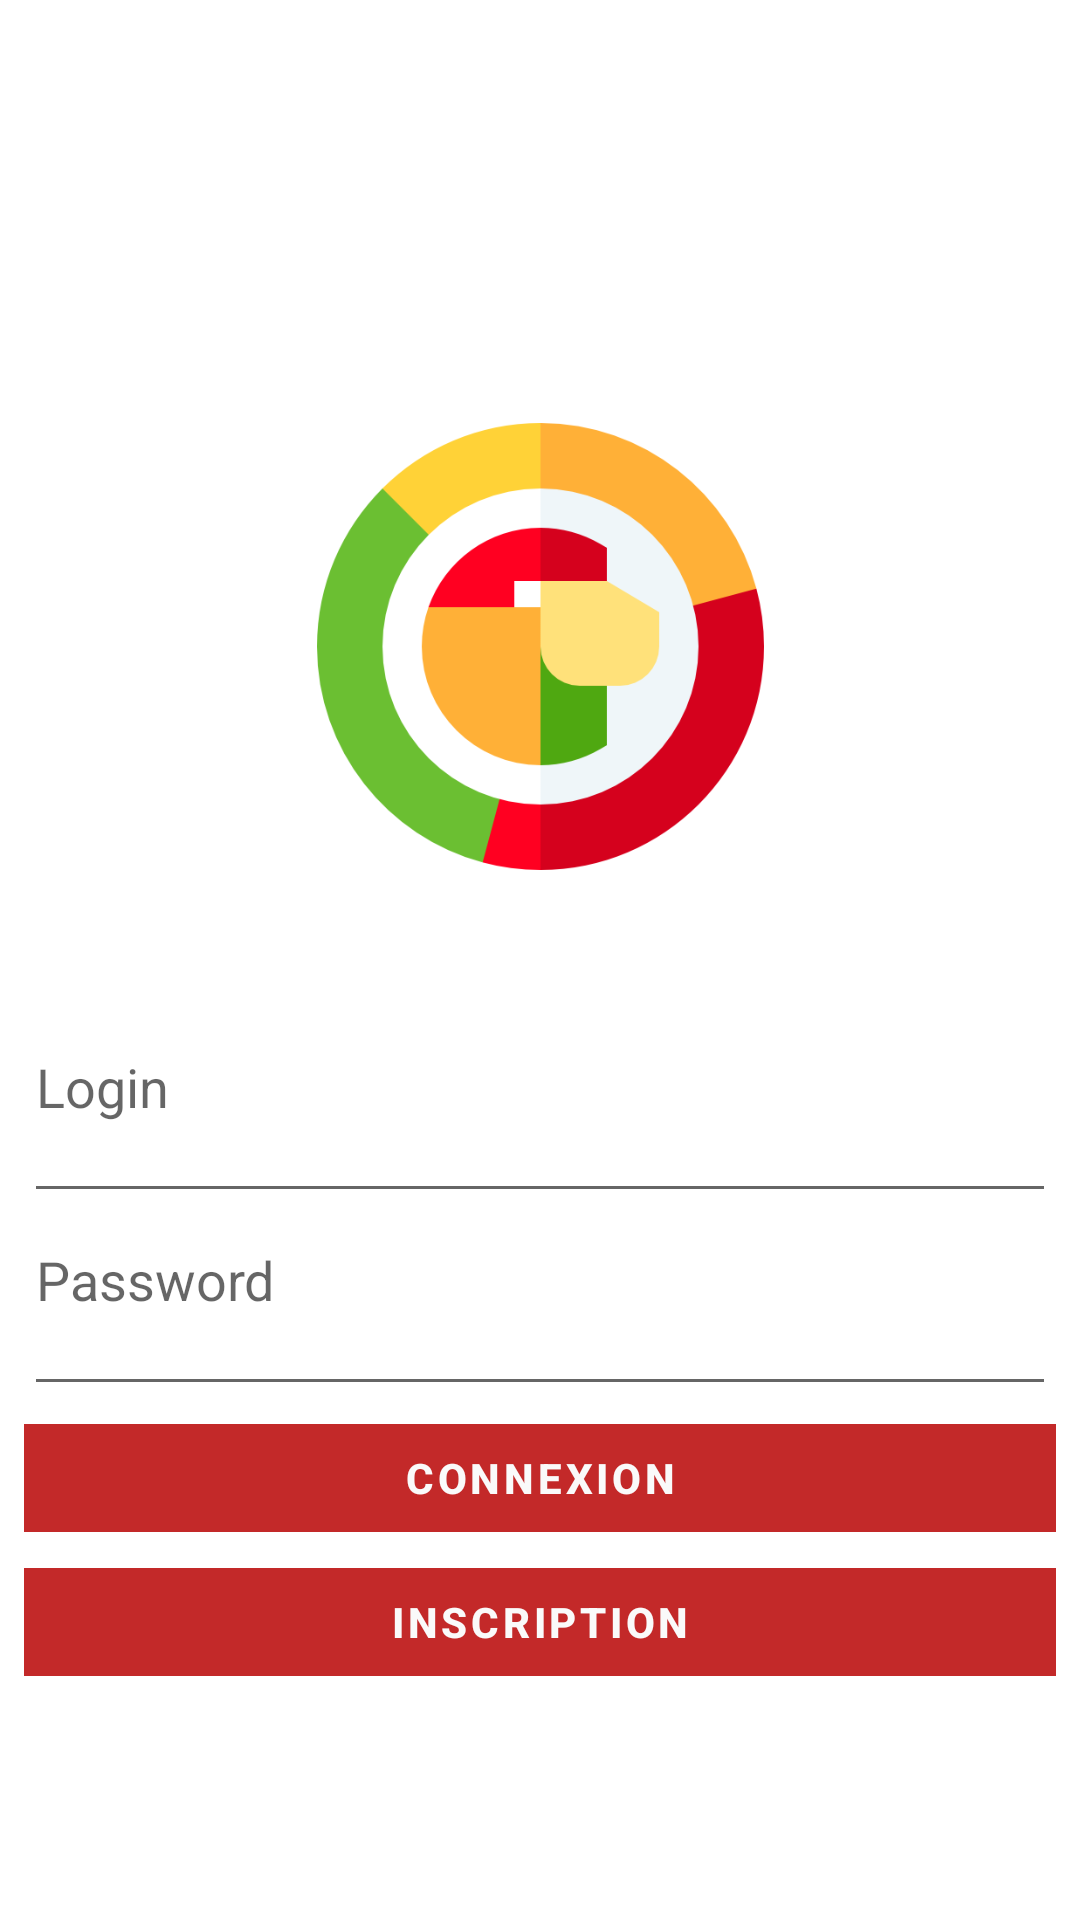

Produce the Android XML layout that renders to this screen, including the resource entries it uses.
<!-- AndroidManifest.xml: activity theme AppTheme.ConnexionScreen -->
<!-- res/layout/activity_connexion.xml -->
<?xml version="1.0" encoding="utf-8"?>
<androidx.constraintlayout.widget.ConstraintLayout xmlns:android="http://schemas.android.com/apk/res/android"
    xmlns:app="http://schemas.android.com/apk/res-auto"
    xmlns:tools="http://schemas.android.com/tools"
    android:layout_width="match_parent"
    android:layout_height="match_parent"
    tools:context=".ui.HomeActivity">

    <ImageView
        android:id="@+id/imageView"
        android:layout_width="149dp"
        android:layout_height="249dp"
        android:layout_marginBottom="42dp"
        android:src="@drawable/senegal"
        app:layout_constraintBottom_toBottomOf="parent"
        app:layout_constraintLeft_toLeftOf="parent"
        app:layout_constraintRight_toRightOf="parent"
        app:layout_constraintTop_toTopOf="parent"
        app:layout_constraintVertical_bias="0.261" />

    <EditText
        android:id="@+id/loginInput"
        android:layout_width="0dp"
        android:layout_height="wrap_content"
        android:layout_marginLeft="8dp"
        android:layout_marginRight="8dp"
        android:ems="10"
        android:hint="Login"
        android:inputType="textPersonName"
        android:paddingBottom="30dp"
        app:layout_constraintLeft_toLeftOf="parent"
        app:layout_constraintRight_toRightOf="parent"
        app:layout_constraintTop_toBottomOf="@id/imageView" />


    <EditText
        android:id="@+id/passwordInput"
        android:layout_width="0dp"
        android:layout_height="wrap_content"
        android:layout_marginLeft="8dp"
        android:layout_marginRight="8dp"
        android:ems="10"
        android:hint="Password"
        android:inputType="textPassword"
        android:paddingBottom="30dp"
        app:cornerRadius="18dp"
        app:layout_constraintLeft_toLeftOf="parent"
        app:layout_constraintRight_toRightOf="parent"
        app:layout_constraintTop_toBottomOf="@id/loginInput" />

    <com.google.android.material.button.MaterialButton
        android:id="@+id/signIn"
        style="@style/Widget.MaterialComponents.Button.OutlinedButton"
        android:layout_width="0dp"
        android:layout_height="wrap_content"
        android:layout_marginLeft="8dp"
        android:layout_marginRight="8dp"
        android:text="connexion"
        android:textColor="@color/colorWhite"
        android:textStyle="bold"
        app:layout_constraintLeft_toLeftOf="parent"
        app:layout_constraintRight_toRightOf="parent"
        app:layout_constraintTop_toBottomOf="@id/passwordInput"
        app:strokeColor="@color/colorRedSenegal"
        app:strokeWidth="25dp" />

    <com.google.android.material.button.MaterialButton
        android:id="@+id/signUp"
        style="@style/Widget.MaterialComponents.Button.OutlinedButton"
        android:layout_width="0dp"
        android:layout_height="wrap_content"
        android:layout_marginLeft="8dp"
        android:layout_marginRight="8dp"
        android:text="inscription"
        android:textColor="@color/colorWhite"
        android:textStyle="bold"
        app:layout_constraintLeft_toLeftOf="parent"
        app:layout_constraintRight_toRightOf="parent"
        app:layout_constraintTop_toBottomOf="@id/signIn"
        app:strokeColor="@color/colorRedSenegal"
        app:strokeWidth="25dp" />

</androidx.constraintlayout.widget.ConstraintLayout>
<!-- resources referenced by this layout -->
<resources>
  <color name="colorRedSenegal">#C32929</color>
  <color name="colorWhite">#FAFAFA</color>
  <!-- drawable senegal: png bitmap (drawable, 24787 bytes) -->
  <style name="AppTheme.ConnexionScreen" parent="Theme.MaterialComponents.Light.NoActionBar">
  
          <item name="colorPrimary">@color/colorRedSenegal</item>
          <item name="colorPrimaryDark">@color/colorRedSenegal</item>
      </style>
</resources>
